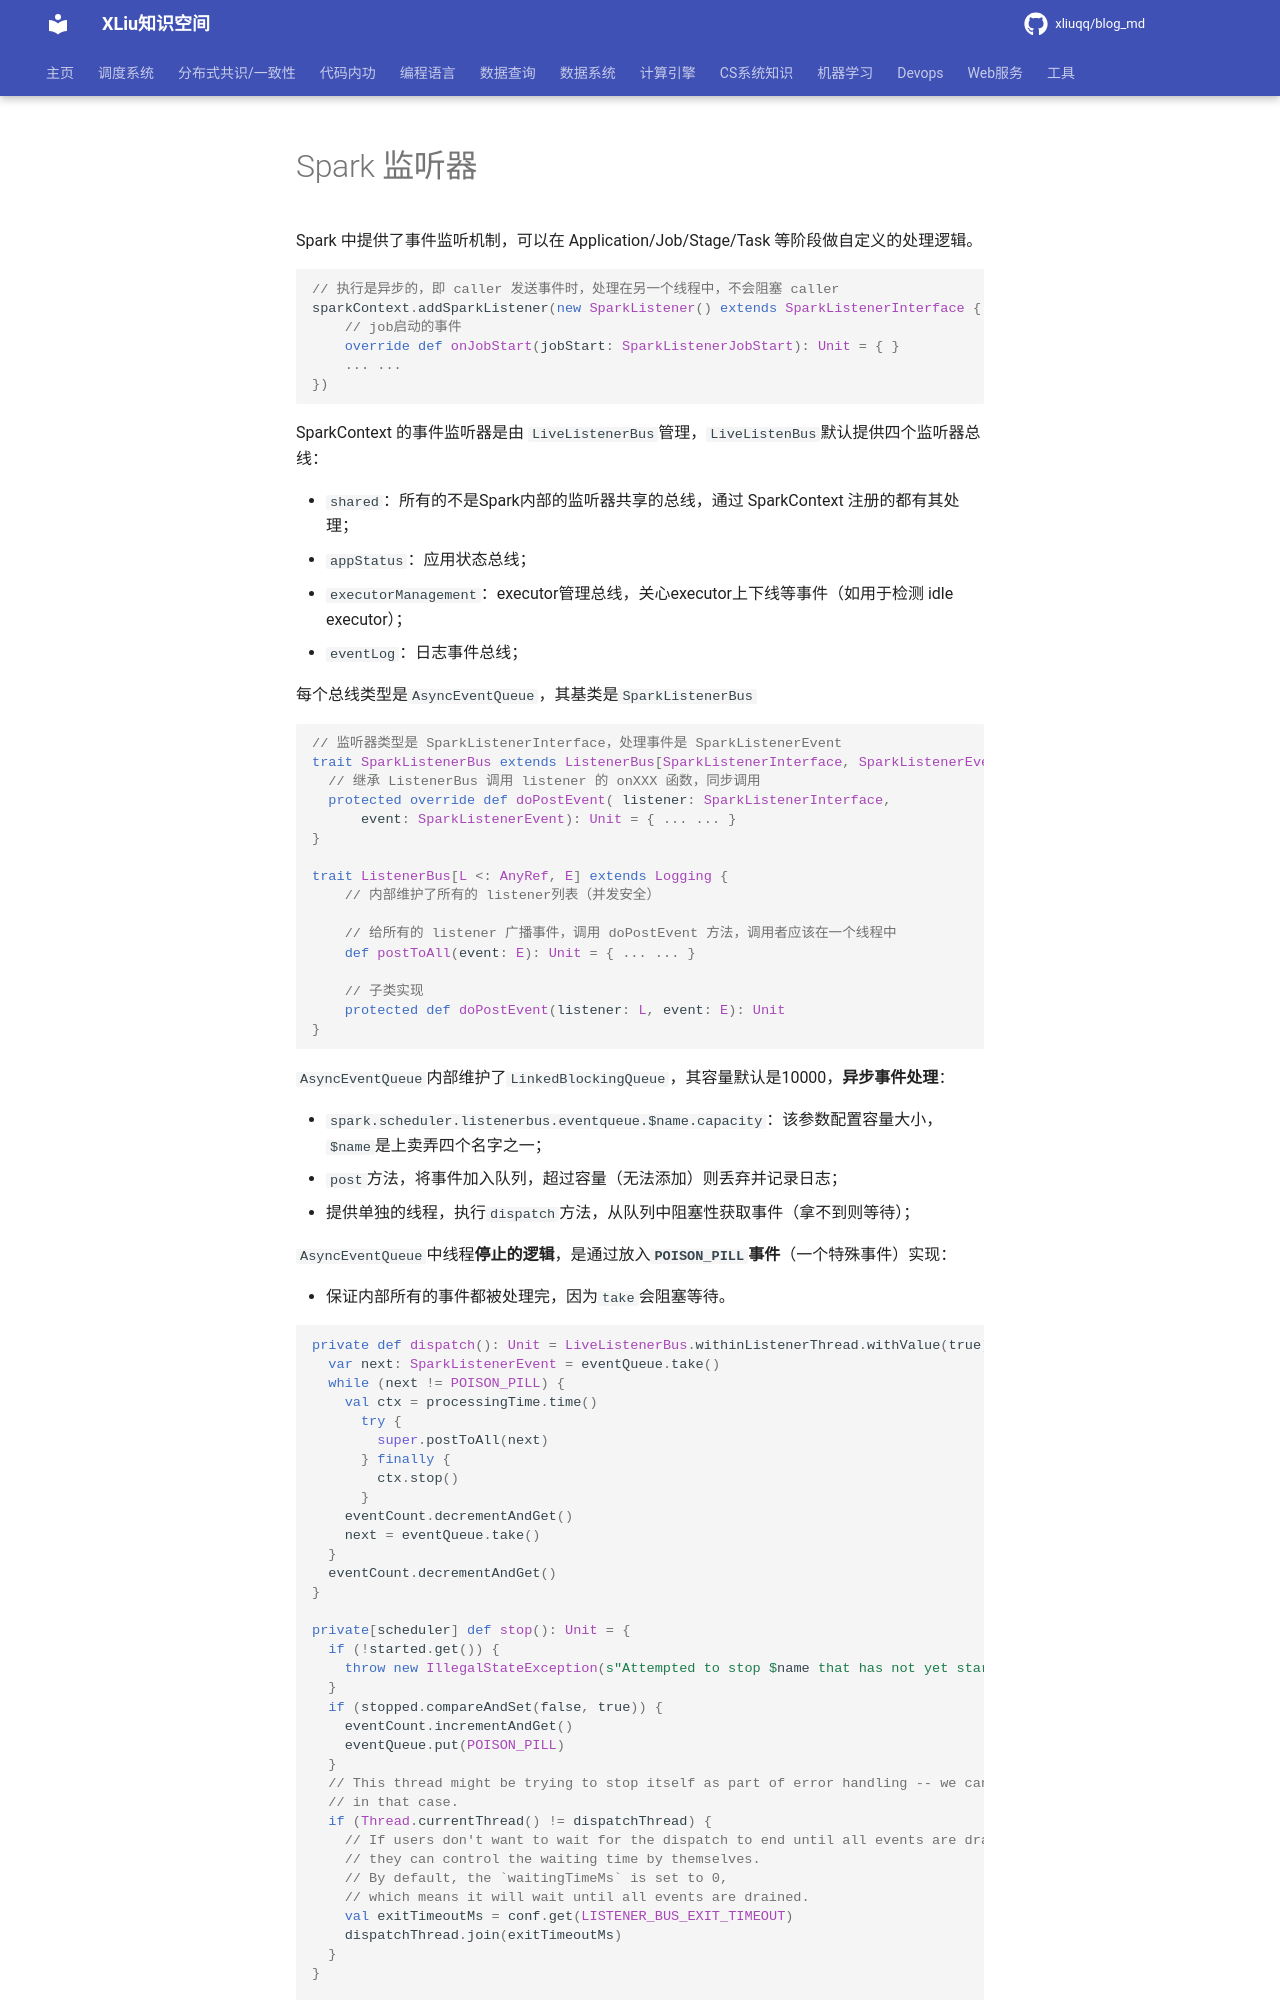

repository: xliuqq/blog_md · page: distributed_computing/spark/spark_listener.html · generator: mkdocs

# Spark 监听器

Spark 中提供了事件监听机制，可以在 Application/Job/Stage/Task 等阶段做自定义的处理逻辑。

```scala
// 执行是异步的，即 caller 发送事件时，处理在另一个线程中，不会阻塞 caller
sparkContext.addSparkListener(new SparkListener() extends SparkListenerInterface {
	// job启动的事件
	override def onJobStart(jobStart: SparkListenerJobStart): Unit = { }
    ... ...
})
```

SparkContext 的事件监听器是由 `LiveListenerBus`管理，`LiveListenBus`默认提供四个监听器总线：

- `shared`：所有的不是Spark内部的监听器共享的总线，通过 SparkContext 注册的都有其处理；
- `appStatus`：应用状态总线；
- `executorManagement`：executor管理总线，关心executor上下线等事件（如用于检测 idle executor）；
- `eventLog`：日志事件总线；

每个总线类型是`AsyncEventQueue`，其基类是`SparkListenerBus`

```scala
// 监听器类型是 SparkListenerInterface，处理事件是 SparkListenerEvent
trait SparkListenerBus extends ListenerBus[SparkListenerInterface, SparkListenerEvent] {
  // 继承 ListenerBus 调用 listener 的 onXXX 函数，同步调用
  protected override def doPostEvent( listener: SparkListenerInterface,
      event: SparkListenerEvent): Unit = { ... ... }
}

trait ListenerBus[L <: AnyRef, E] extends Logging {
    // 内部维护了所有的 listener列表（并发安全）
    
    // 给所有的 listener 广播事件，调用 doPostEvent 方法，调用者应该在一个线程中
    def postToAll(event: E): Unit = { ... ... }
    
    // 子类实现
	protected def doPostEvent(listener: L, event: E): Unit
}
```

`AsyncEventQueue`内部维护了`LinkedBlockingQueue`，其容量默认是10000，**异步事件处理**：

- `spark.scheduler.listenerbus.eventqueue.$name.capacity`：该参数配置容量大小，`$name`是上卖弄四个名字之一；
- `post`方法，将事件加入队列，超过容量（无法添加）则丢弃并记录日志；
- 提供单独的线程，执行`dispatch`方法，从队列中阻塞性获取事件（拿不到则等待）；

`AsyncEventQueue`中线程**停止的逻辑**，是通过放入**`POISON_PILL`事件**（一个特殊事件）实现：

- 保证内部所有的事件都被处理完，因为`take`会阻塞等待。

```scala
private def dispatch(): Unit = LiveListenerBus.withinListenerThread.withValue(true) {
  var next: SparkListenerEvent = eventQueue.take()
  while (next != POISON_PILL) {
    val ctx = processingTime.time()
      try {
        super.postToAll(next)
      } finally {
        ctx.stop()
      }
    eventCount.decrementAndGet()
    next = eventQueue.take()
  }
  eventCount.decrementAndGet()
}
